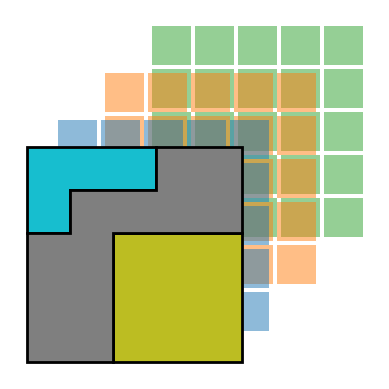
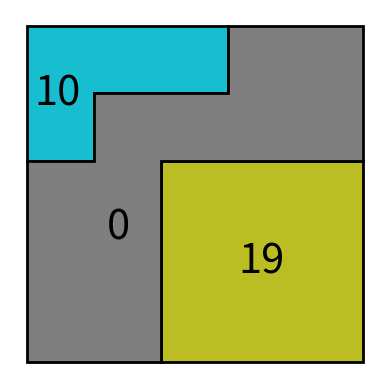

Write Python code to recreate these figures, in order.
import numpy as np
import matplotlib.pyplot as plt
import matplotlib.patches as patches
import matplotlib.collections as coll
import random 
random.seed(1)

wid = 1
hei = 1
nrows = 5
ncols = 5
inbetween = 0.1

xx = np.arange(0, ncols, (wid+inbetween))
yy = np.arange(0, nrows, (hei+inbetween))

species = range(10)
marker_styles = ['o', 's', '^', 'v', '>', '<', '*', '+', 'x', 'D']
colors = ['#1f77b4', '#ff7f0e', '#2ca02c', '#d62728', '#9467bd', '#8c564b', '#e377c2', '#7f7f7f', '#bcbd22', '#17becf']

# plotting only species

fig = plt.figure()
ax = plt.subplot(111, aspect='equal')
ax.set_xlim((-0.4300000000000001, 9.030000000000001))
ax.set_ylim((-0.4300000000000001, 9.030000000000001))



# Drawing borders for Block 1 (Triangle)
widp = wid+inbetween
upper_left = patches.Polygon([(0, nrows*widp), 
                              (0, (nrows - 2)*widp), 
                              (widp, (nrows - 2)*widp),  
                              (widp, (nrows - 1)*widp), 
                              (3*widp, (nrows-1)*widp), 
                              (3*widp, nrows*widp)], closed=True, edgecolor='black', linewidth=2, facecolor = colors[-1])
ax.add_patch(upper_left)

# Drawing borders for Block 2 (Rectangle)
lower_right = patches.Rectangle((2*widp, 0), 3*widp, 3*widp, edgecolor='black', linewidth=2, facecolor = colors[-2])
ax.add_patch(lower_right)

middle = patches.Polygon([(0, 0), 
                        (2*widp, 0), 
                        # (widp,0),  
                        (2*widp, 3*widp), 
                        (nrows*widp, 3*widp), 
                        (nrows*widp, nrows*widp), 
                        ((nrows-2)*widp, nrows*widp), 
                        ((nrows-2)*widp, (nrows-1)*widp), 
                        (widp, (nrows-1)*widp), 
                        (widp, (nrows-2)*widp), 
                        (0, (nrows-2)*widp)], closed=True, edgecolor='black', linewidth=2, facecolor = colors[-3])

ax.add_patch(middle)
ax.relim()
ax.autoscale_view()
ax.set_axis_off()
fig.savefig("habitats.png", dpi=300, transparent=True)

for xi in xx:
    for yi in yy:
        for (i,offset) in enumerate(np.linspace(0.8, 3.2, 3)):
            sq = patches.Rectangle((xi, yi) +offset, wid, hei, facecolor=colors[i], alpha=0.5, zorder=-i)
            ax.add_patch(sq)


ax.relim()
ax.autoscale_view()
ax.set_axis_off()
fig.savefig("rasters_habitats.png", dpi=300, transparent=True)

# figure of biodiversity
#%%
fig = plt.figure()
ax = plt.subplot(111, aspect='equal')

# Drawing borders for Block 1 (Triangle)
widp = wid+inbetween
upper_left = patches.Polygon([(0, nrows*widp), 
                              (0, (nrows - 2)*widp), 
                              (widp, (nrows - 2)*widp),  
                              (widp, (nrows - 1)*widp), 
                              (3*widp, (nrows-1)*widp), 
                              (3*widp, nrows*widp)], closed=True, edgecolor='black', linewidth=2, facecolor = colors[-1])
ax.add_patch(upper_left)
ax.text(0.5, (nrows-1)*widp, '10', 
            horizontalalignment='center', 
            verticalalignment='center',
            fontsize=30)

# Drawing borders for Block 2 (Rectangle)
lower_right = patches.Rectangle((2*widp, 0), 3*widp, 3*widp, edgecolor='black', fill=True, linewidth=2, facecolor = colors[-2])
ax.add_patch(lower_right)
ax.text(1.5, (nrows-3)*widp, '0', 
            horizontalalignment='center', 
            verticalalignment='center',
            fontsize=30)

middle = patches.Polygon([(0, 0), 
                        (2*widp, 0), 
                        # (widp,0),  
                        (2*widp, 3*widp), 
                        (nrows*widp, 3*widp), 
                        (nrows*widp, nrows*widp), 
                        ((nrows-2)*widp, nrows*widp), 
                        ((nrows-2)*widp, (nrows-1)*widp), 
                        (widp, (nrows-1)*widp), 
                        (widp, (nrows-2)*widp), 
                        (0, (nrows-2)*widp)], closed=True, edgecolor='black', fill=True, linewidth=2, facecolor = colors[-3])

ax.add_patch(middle)
ax.text(3.5*widp, 1.5*widp, '19', 
            horizontalalignment='center', 
            verticalalignment='center',
            fontsize=30)
ax.relim()
ax.autoscale_view()
ax.set_axis_off()
fig.savefig("SR.png", dpi=300, transparent=True)

# %%
